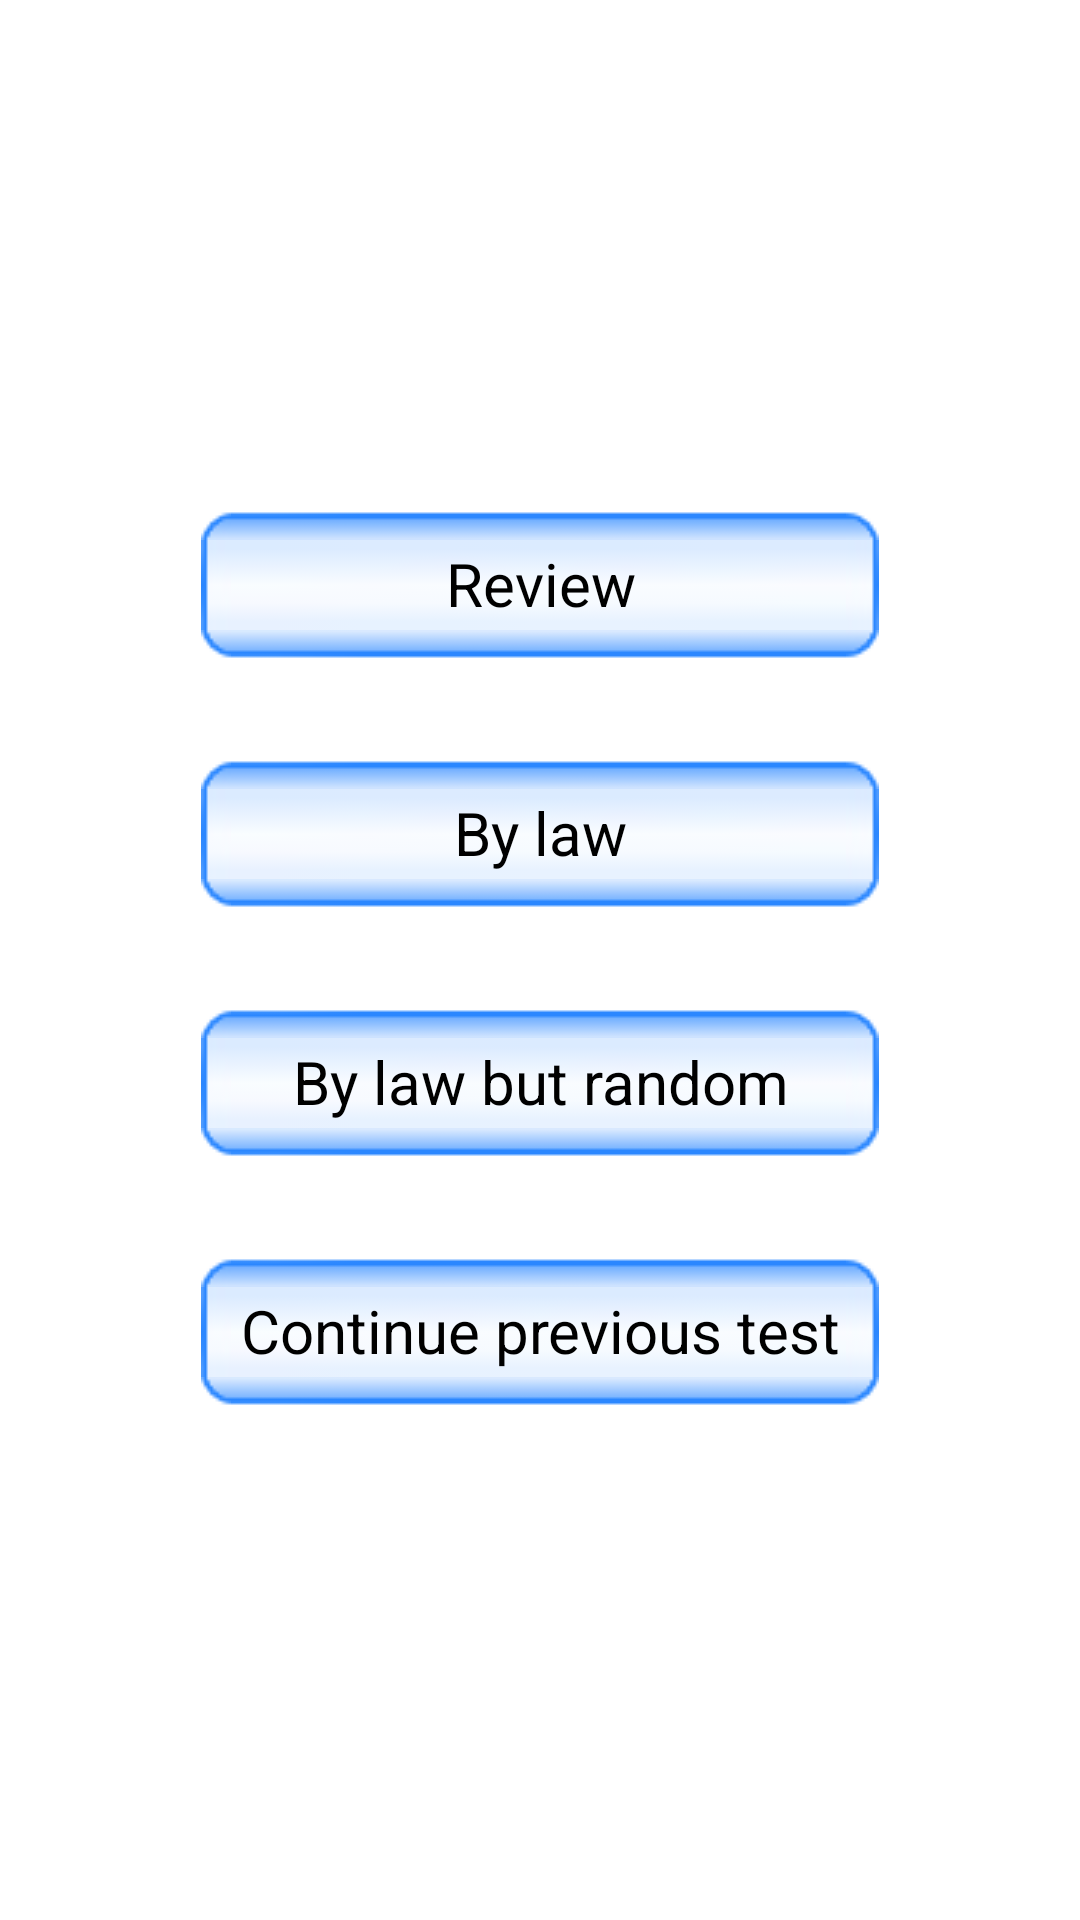

Reconstruct the res/layout file that produces this screen, plus the resources it refers to.
<!-- AndroidManifest.xml: application theme AppTheme -->
<!-- res/layout/test_fragment.xml -->
<ViewSwitcher xmlns:android="http://schemas.android.com/apk/res/android"
    xmlns:tools="http://schemas.android.com/tools"
    android:layout_width="match_parent"
    android:layout_height="match_parent" >

    <RelativeLayout
        android:layout_width="match_parent"
        android:layout_height="match_parent" >

        <LinearLayout
            android:layout_width="wrap_content"
            android:layout_height="wrap_content"
            android:layout_centerInParent="true"
            android:orientation="vertical" >

            <Button
                android:id="@+id/test_type_review"
                android:layout_width="match_parent"
                android:layout_height="wrap_content"
                android:layout_marginBottom="@dimen/main_entry_button_margin_v"
                android:layout_marginLeft="@dimen/main_entry_button_margin_h"
                android:layout_marginRight="@dimen/main_entry_button_margin_h"
                android:layout_marginTop="@dimen/main_entry_button_margin_v"
                android:background="@drawable/blue_btn_bg"
                android:text="@string/test_type_review"
                android:textSize="@dimen/general_btn_text_size" />

            <Button
                android:id="@+id/test_type_by_law"
                android:layout_width="match_parent"
                android:layout_height="wrap_content"
                android:layout_marginBottom="@dimen/main_entry_button_margin_v"
                android:layout_marginLeft="@dimen/main_entry_button_margin_h"
                android:layout_marginRight="@dimen/main_entry_button_margin_h"
                android:layout_marginTop="@dimen/main_entry_button_margin_v"
                android:background="@drawable/blue_btn_bg"
                android:text="@string/test_type_by_law"
                android:textSize="@dimen/general_btn_text_size" />

            <Button
                android:id="@+id/test_type_by_law_random"
                android:layout_width="match_parent"
                android:layout_height="wrap_content"
                android:layout_marginBottom="@dimen/main_entry_button_margin_v"
                android:layout_marginLeft="@dimen/main_entry_button_margin_h"
                android:layout_marginRight="@dimen/main_entry_button_margin_h"
                android:layout_marginTop="@dimen/main_entry_button_margin_v"
                android:background="@drawable/blue_btn_bg"
                android:text="@string/test_type_by_law_random"
                android:textSize="@dimen/general_btn_text_size" />

            <Button
                android:id="@+id/keep_previous_test"
                android:layout_width="match_parent"
                android:layout_height="wrap_content"
                android:layout_marginBottom="@dimen/main_entry_button_margin_v"
                android:layout_marginLeft="@dimen/main_entry_button_margin_h"
                android:layout_marginRight="@dimen/main_entry_button_margin_h"
                android:layout_marginTop="@dimen/main_entry_button_margin_v"
                android:background="@drawable/blue_btn_bg"
                android:text="@string/test_fragment_keep_previous_test"
                android:textSize="@dimen/general_btn_text_size" />
        </LinearLayout>
    </RelativeLayout>

    <include layout="@layout/over_view_fragment_law_list" />

</ViewSwitcher>
<!-- res/layout/over_view_fragment_law_list.xml (included above) -->
<FrameLayout xmlns:android="http://schemas.android.com/apk/res/android"
    xmlns:tools="http://schemas.android.com/tools"
    android:layout_width="match_parent"
    android:layout_height="match_parent" >

    <TextView
        android:id="@+id/overview_law_list_no_data_hint"
        android:layout_width="match_parent"
        android:layout_height="match_parent"
        android:layout_margin="10dp"
        android:gravity="center"
        android:text="@string/no_data_hint_overview"
        android:textSize="@dimen/create_plan_no_data_hint"
        android:visibility="gone" />

    <ListView
        android:id="@+id/overview_law_list"
        android:layout_width="match_parent"
        android:layout_height="match_parent"
        android:layout_margin="10dp"
        android:divider="#33b5e5"
        android:dividerHeight="1px" >
    </ListView>

</FrameLayout>
<!-- resources referenced by this layout -->
<resources>
  <dimen name="create_plan_no_data_hint">20sp</dimen>
  <dimen name="general_btn_text_size">22sp</dimen>
  <dimen name="main_entry_button_margin_h">10dp</dimen>
  <dimen name="main_entry_button_margin_v">15dp</dimen>
  <!-- drawable blue_btn_bg (drawable) -->
  <?xml version="1.0" encoding="utf-8"?>
  <selector xmlns:android="http://schemas.android.com/apk/res/android">
  
      <item android:drawable="@drawable/blue_btn_bg_press" android:state_pressed="true"/>
      <item android:drawable="@drawable/blue_btn_bg_press" android:state_selected="true"/>
      <item android:drawable="@drawable/blue_btn_bg_unpress"/>
  
  </selector>
  <string name="no_data_hint_overview">Please update law data in advance</string>
  <string name="test_fragment_keep_previous_test">Continue previous test</string>
  <string name="test_type_by_law">By law</string>
  <string name="test_type_by_law_random">By law but random</string>
  <string name="test_type_review">Review</string>
  <style name="AppTheme" parent="AppBaseTheme">
          <item name="android:windowNoTitle">true</item>
      </style>
  <style name="AppBaseTheme" parent="android:Theme.Light">
          
      </style>
</resources>
